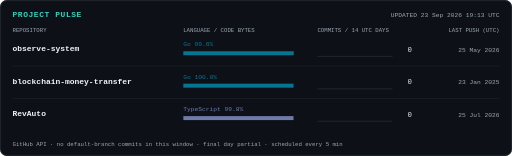
t = 0.00 s
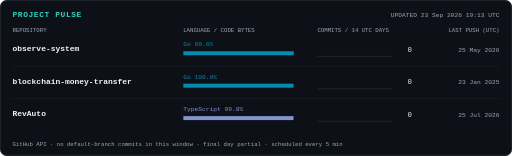
t = 0.35 s
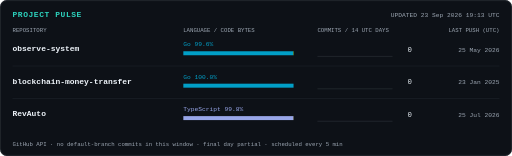
t = 0.70 s
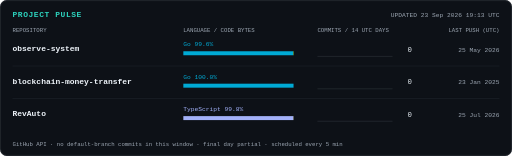
t = 1.05 s
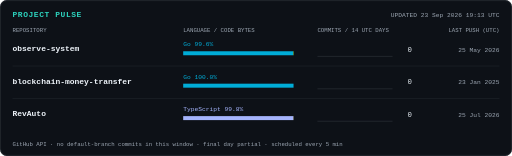
t = 1.40 s

The animated SVG that drew these frames (rendered in a browser with its animation timeline set to each time). Animation: 2 CSS @keyframes rules; one cycle of 1.40 s.

<svg xmlns="http://www.w3.org/2000/svg" width="900" height="274" viewBox="0 0 900 274" role="img" aria-labelledby="title desc">
<title id="title">Automatically refreshed public project metrics</title><desc id="desc">{&quot;collected_at&quot;: &quot;2026-09-23T19:13:12+00:00&quot;, &quot;source&quot;: &quot;GitHub REST API&quot;, &quot;repositories&quot;: [{&quot;name&quot;: &quot;observe-system&quot;, &quot;default_branch&quot;: &quot;main&quot;, &quot;languages&quot;: {&quot;Go&quot;: 60162, &quot;Makefile&quot;: 263}, &quot;daily_commits&quot;: [0, 0, 0, 0, 0, 0, 0, 0, 0, 0, 0, 0, 0, 0], &quot;last_push&quot;: &quot;2026-05-25T13:41:07Z&quot;}, {&quot;name&quot;: &quot;blockchain-money-transfer&quot;, &quot;default_branch&quot;: &quot;main&quot;, &quot;languages&quot;: {&quot;Go&quot;: 17474}, &quot;daily_commits&quot;: [0, 0, 0, 0, 0, 0, 0, 0, 0, 0, 0, 0, 0, 0], &quot;last_push&quot;: &quot;2025-01-23T04:31:57Z&quot;}, {&quot;name&quot;: &quot;RevAuto&quot;, &quot;default_branch&quot;: &quot;main&quot;, &quot;languages&quot;: {&quot;TypeScript&quot;: 280994, &quot;JavaScript&quot;: 468}, &quot;daily_commits&quot;: [0, 0, 0, 0, 0, 0, 0, 0, 0, 0, 0, 0, 0, 0], &quot;last_push&quot;: &quot;2026-07-25T17:22:57Z&quot;}]}</desc>
<style>.fill{animation:appear 1.2s ease-out}.activity{animation:appear 1.4s ease-out}@keyframes load{from{transform:scaleX(0)}to{transform:scaleX(1)}}@keyframes appear{from{opacity:.65}to{opacity:1}}@media(prefers-reduced-motion:reduce){.fill,.activity{animation:none}}</style>
<rect width="900" height="274" rx="12" fill="#0d1117"/><rect x="1" y="1" width="898" height="272" rx="11" fill="none" stroke="#30363d"/>
<g font-family="ui-monospace,SFMono-Regular,Menlo,Consolas,monospace"><text x="22" y="29" font-size="14" fill="#2dd4bf" font-weight="700" letter-spacing="1">PROJECT PULSE</text><text x="878" y="29" font-size="11" fill="#9da7b3" text-anchor="end">UPDATED 23 Sep 2026 19:13 UTC</text><text x="22" y="56" font-size="10" fill="#9da7b3" >REPOSITORY</text><text x="322" y="56" font-size="10" fill="#9da7b3" >LANGUAGE / CODE BYTES</text><text x="558" y="56" font-size="10" fill="#9da7b3" >COMMITS / 14 UTC DAYS</text><text x="878" y="56" font-size="10" fill="#9da7b3" text-anchor="end">LAST PUSH (UTC)</text><text x="22" y="90" font-size="14" fill="#f0f6fc" font-weight="600">observe-system</text><g class="fill"><rect x="322.0000" y="90" width="193.1556" height="7" fill="#00add8"/><rect x="515.1556" y="90" width="0.8444" height="7" fill="#89e051"/><text x="322" y="81" font-size="11" fill="#00add8" >Go 99.6%</text></g><path d="M558 99h132" stroke="#30363d"/><text x="724" y="91" font-size="13" fill="#e6edf3" text-anchor="end">0</text><text x="878" y="91" font-size="11" fill="#9da7b3" text-anchor="end">25 May 2026</text><path d="M22 116h856" stroke="#21262d"/><text x="22" y="147" font-size="14" fill="#f0f6fc" font-weight="600">blockchain-money-transfer</text><g class="fill"><rect x="322.0000" y="147" width="194.0000" height="7" fill="#00add8"/><text x="322" y="138" font-size="11" fill="#00add8" >Go 100.0%</text></g><path d="M558 156h132" stroke="#30363d"/><text x="724" y="148" font-size="13" fill="#e6edf3" text-anchor="end">0</text><text x="878" y="148" font-size="11" fill="#9da7b3" text-anchor="end">23 Jan 2025</text><path d="M22 173h856" stroke="#21262d"/><text x="22" y="204" font-size="14" fill="#f0f6fc" font-weight="600">RevAuto</text><g class="fill"><rect x="322.0000" y="204" width="193.6774" height="7" fill="#a5b4fc"/><rect x="515.6774" y="204" width="0.3226" height="7" fill="#f1e05a"/><text x="322" y="195" font-size="11" fill="#a5b4fc" >TypeScript 99.8%</text></g><path d="M558 213h132" stroke="#30363d"/><text x="724" y="205" font-size="13" fill="#e6edf3" text-anchor="end">0</text><text x="878" y="205" font-size="11" fill="#9da7b3" text-anchor="end">25 Jul 2026</text><text x="22" y="256" font-size="10" fill="#9da7b3" >GitHub API · no default-branch commits in this window · final day partial · scheduled every 5 min</text></g></svg>
